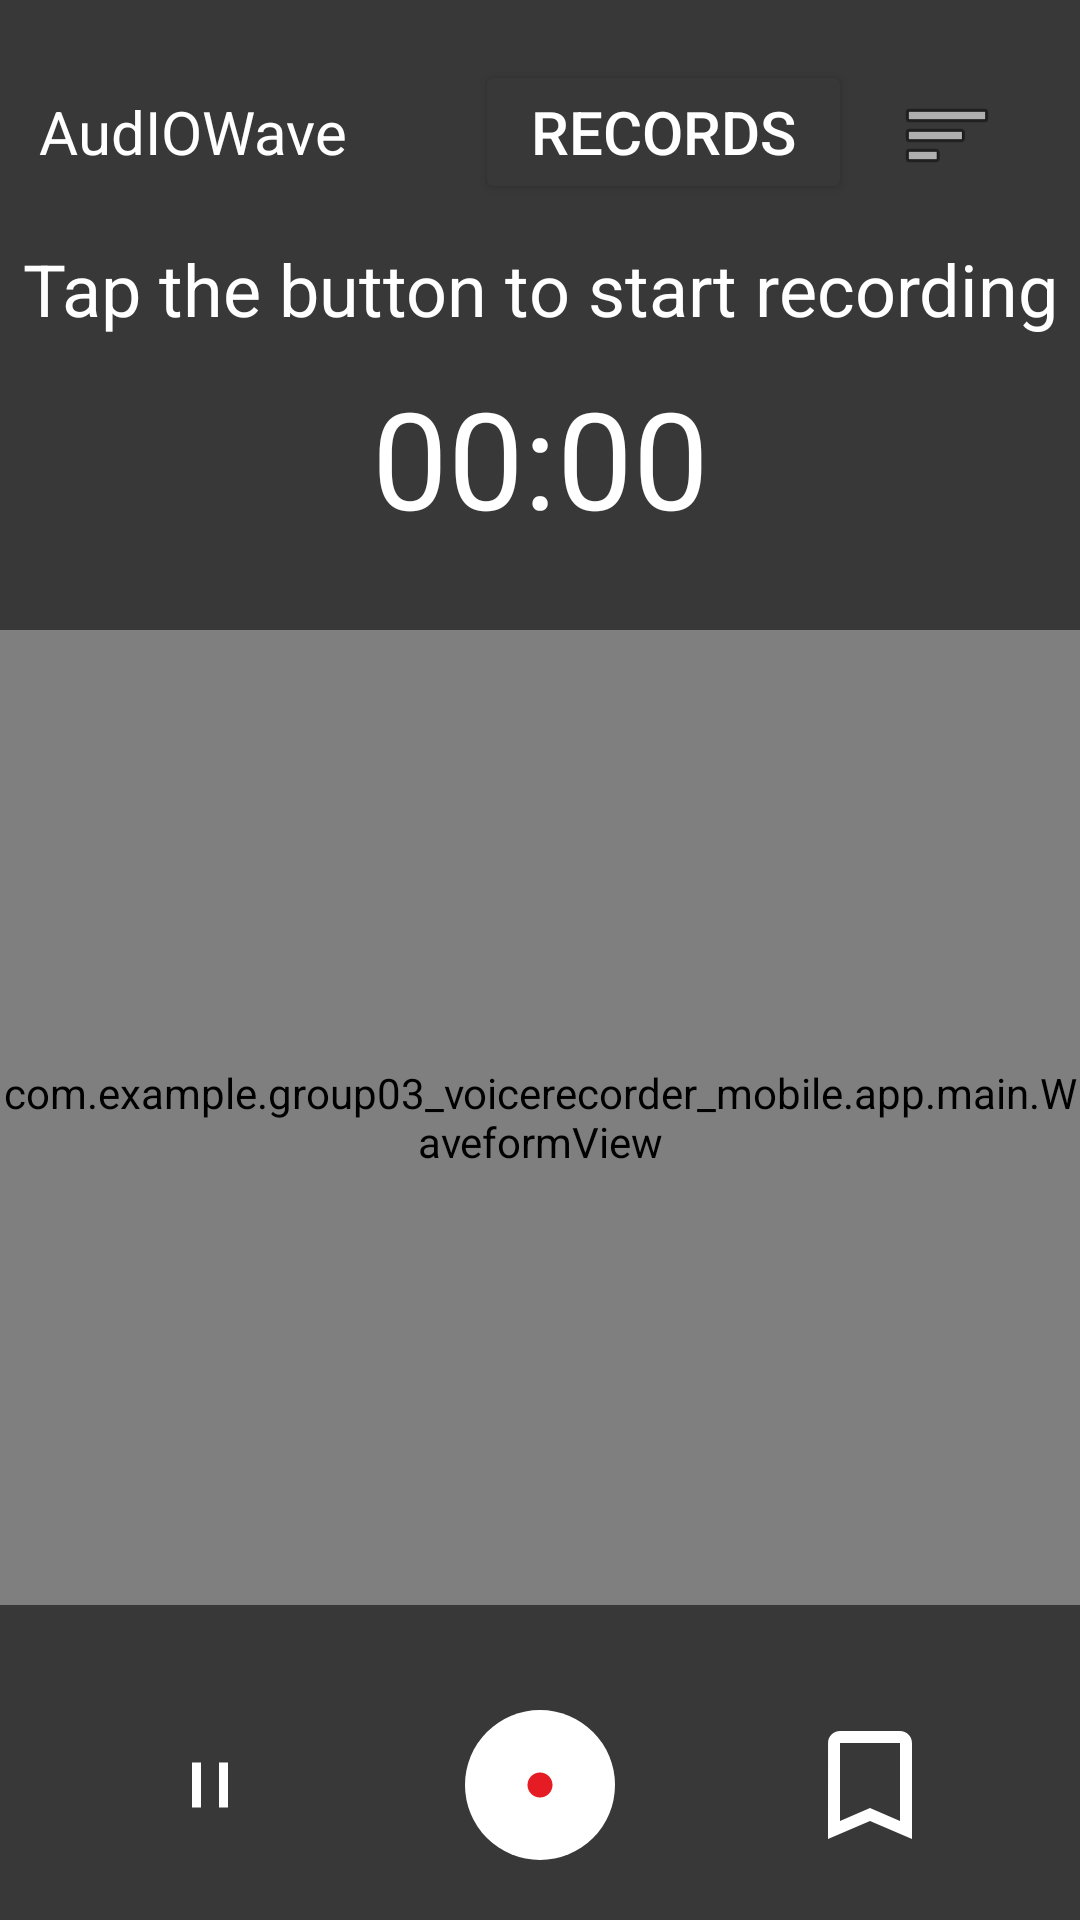

Android layout source for this screen:
<!-- AndroidManifest.xml: application theme Theme.Group03_VoiceRecorder_Mobile -->
<!-- res/layout/activity_record.xml -->
<?xml version="1.0" encoding="utf-8"?>
<LinearLayout
    xmlns:android="http://schemas.android.com/apk/res/android"
    xmlns:app="http://schemas.android.com/apk/res-auto"
    android:layout_width="match_parent"
    android:layout_height="match_parent"
    android:layout_marginTop="10dp"
    android:orientation="vertical"
    android:background="@color/md_grey_800xxx">

    <LinearLayout
        android:layout_width="match_parent"
        android:layout_height="50dp"
        android:orientation="horizontal"
        android:layout_marginStart="13dp"
        android:layout_marginEnd="13dp"
        android:layout_marginTop="20dp">

        <TextView
            android:id="@+id/appName"
            android:layout_width="20dp"
            android:layout_height="34dp"
            android:layout_weight="2"
            android:text="@string/app_name"
            android:textColor="@color/white"
            android:textSize="20sp" />

        <Button
            android:id="@+id/toRecords"
            android:layout_width="0dp"
            android:layout_height="wrap_content"
            android:layout_weight="2"
            android:text="@string/toRecords"
            android:textSize="20sp"
            android:backgroundTint="@color/md_grey_800xxx"
            android:padding="5dp"
            android:textColor="@color/white"/>

        <ImageButton
            android:id="@+id/toMenu"
            android:layout_width="0dp"
            android:layout_height="match_parent"
            android:layout_weight="1"
            android:contentDescription="@string/toMenu"
            android:background="@drawable/btn_state"
            android:padding="3dp"
            app:srcCompat="@android:drawable/ic_menu_sort_by_size" />

    </LinearLayout>

    <LinearLayout
        android:layout_width="match_parent"
        android:layout_height="500dp"
        android:orientation="vertical">

        <LinearLayout
            android:layout_width="match_parent"
            android:layout_height="140dp"
            android:orientation="vertical">

            <TextView
                android:id="@+id/recordStatus"
                android:layout_width="match_parent"
                android:layout_height="wrap_content"
                android:layout_marginTop="10dp"
                android:gravity="center"
                android:text="@string/status_not_record"
                android:textColor="@color/white"
                android:textSize="24sp" />

            <Chronometer
                android:id="@+id/chronometer"
                android:layout_width="match_parent"
                android:layout_height="wrap_content"
                android:layout_marginTop="10dp"
                android:gravity="center"
                android:textColor="@color/white"
                android:textSize="45sp" />

        </LinearLayout>

        <com.example.group03_voicerecorder_mobile.app.main.WaveformView
            android:id="@+id/waveformView"
            android:layout_width="match_parent"
            android:layout_height="325dp" />


    </LinearLayout>

    <LinearLayout
        android:layout_width="match_parent"
        android:layout_height="wrap_content"
        android:orientation="horizontal"
        android:gravity="center"
        android:layout_alignParentBottom="true">
        <ImageButton
            android:id="@+id/btn_pause"
            android:layout_width="50dp"
            android:layout_height="50dp"
            android:background="@drawable/btn_state"
            app:tint="@color/white"
            android:layout_marginStart="30dp"
            android:layout_marginEnd="30dp"
            android:contentDescription="@string/pauseButton"

            android:clickable="false"
            android:src="@drawable/ic_pause" />


        <ImageButton
            android:id="@+id/btnRecord_Stop"
            android:layout_width="50dp"
            android:layout_height="50dp"
            android:background="@drawable/rounded_border"
            android:backgroundTint="@color/white"
            app:tint="@color/md_red_500"
            android:layout_marginStart="30dp"
            android:layout_marginEnd="30dp"
            android:contentDescription="@string/record_stopButton"
            android:src="@drawable/ic_record" />
        <ImageButton
            android:id="@+id/playBtn"
            android:layout_width="50dp"
            android:layout_height="50dp"
            android:background="@drawable/btn_state"
            app:tint="@color/white"
            android:layout_marginStart="30dp"
            android:layout_marginEnd="30dp"
            android:contentDescription="@string/bookmarkButton"

            android:clickable="false"
            android:src="@drawable/bookmark_border_24" />



    </LinearLayout>


</LinearLayout>
<!-- resources referenced by this layout -->
<resources>
  <color name="md_grey_800xxx">#383838</color>
  <color name="md_red_500">#e51c23</color>
  <color name="white">#ffffff</color>
  <!-- drawable bookmark_border_24 (drawable) -->
  <vector android:height="48dp" android:tint="#fff"
      android:viewportHeight="24" android:viewportWidth="24"
      android:width="48dp" xmlns:android="http://schemas.android.com/apk/res/android">
      <path android:fillColor="@android:color/white" android:pathData="M17,3L7,3c-1.1,0 -1.99,0.9 -1.99,2L5,21l7,-3 7,3L19,5c0,-1.1 -0.9,-2 -2,-2zM17,18l-5,-2.18L7,18L7,5h10v13z"/>
  </vector>
  <!-- drawable btn_state (drawable) -->
  <?xml version="1.0" encoding="utf-8"?>
  <selector xmlns:android="http://schemas.android.com/apk/res/android">
      <item android:state_pressed="true"
          android:drawable="@drawable/btn_pressed" />
      <item  android:state_focused="false"
          android:drawable="@drawable/btn_normal" />
  </selector>
  <!-- drawable ic_pause (drawable) -->
  <?xml version="1.0" encoding="utf-8"?>
  <vector xmlns:android="http://schemas.android.com/apk/res/android"
      android:width="36dp"
      android:height="36dp"
      android:viewportWidth="24"
      android:viewportHeight="24">
      <path
          android:fillColor="@color/md_red_500"
          android:pathData="M8 7h2v10H8zm6 0h2v10h-2z" />
  </vector>
  <!-- drawable ic_record (drawable) -->
  <vector xmlns:android="http://schemas.android.com/apk/res/android"
      android:viewportWidth="24.0"
      android:viewportHeight="24.0"
      android:width="10dp"
      android:height="10dp"
      android:autoMirrored="true">
  
      <path
          android:fillColor="@color/md_red_900"
          android:pathData="M12,2C6.47,2 2,6.47 2,12s4.47,10 10,10 10,-4.47 10,-10S17.53,2 12,2z" />
  </vector>
  <!-- drawable rounded_border (drawable) -->
  <shape xmlns:android="http://schemas.android.com/apk/res/android"
      android:shape="rectangle" android:padding="10dp">
      <solid android:color="@color/md_grey_500" />
      <corners
          android:bottomRightRadius="50dp"
          android:bottomLeftRadius="50dp"
          android:topLeftRadius="50dp"
          android:topRightRadius="50dp" />
  </shape>
  <string name="app_name">AudIOWave</string>
  <string name="pauseButton">Pause</string>
  <string name="record_stopButton">Record/Stop</string>
  <string name="status_not_record">Tap the button to start recording</string>
  <string name="toMenu">Menu</string>
  <string name="toRecords">Records</string>
  <style name="Theme.Group03_VoiceRecorder_Mobile" parent="Base.Theme.Group03_VoiceRecorder_Mobile" />
  <!-- drawable btn_pressed (drawable) -->
  <?xml version="1.0" encoding="UTF-8"?>
  <shape xmlns:android="http://schemas.android.com/apk/res/android"
      android:shape="rectangle" >
      <solid android:color="@color/md_grey_500" />
      <padding android:left="5dp"
          android:top="5dp"
          android:right="5dp"
          android:bottom="5dp"/>
      <corners android:bottomRightRadius="7dp"
          android:bottomLeftRadius="7dp"
          android:topLeftRadius="7dp"
          android:topRightRadius="7dp"/>
  </shape>
  <!-- drawable btn_normal (drawable) -->
  <?xml version="1.0" encoding="UTF-8"?>
  <shape xmlns:android="http://schemas.android.com/apk/res/android"
      android:shape="rectangle">
      <solid android:color="@color/md_grey_800xxx"/>
      <stroke android:width="3dp"
          android:color="@color/md_grey_800xxx" />
      <padding android:left="5dp"
          android:top="5dp"
          android:right="5dp"
          android:bottom="5dp"/>
      <corners android:bottomRightRadius="7dp"
          android:bottomLeftRadius="7dp"
          android:topLeftRadius="7dp"
          android:topRightRadius="7dp"/>
  </shape>
  <color name="md_red_900">#B71C1C</color>
  <color name="md_grey_500">#9e9e9e</color>
  <style name="Base.Theme.Group03_VoiceRecorder_Mobile" parent="Theme.Material3.DayNight.NoActionBar">
          
          
      </style>
</resources>
